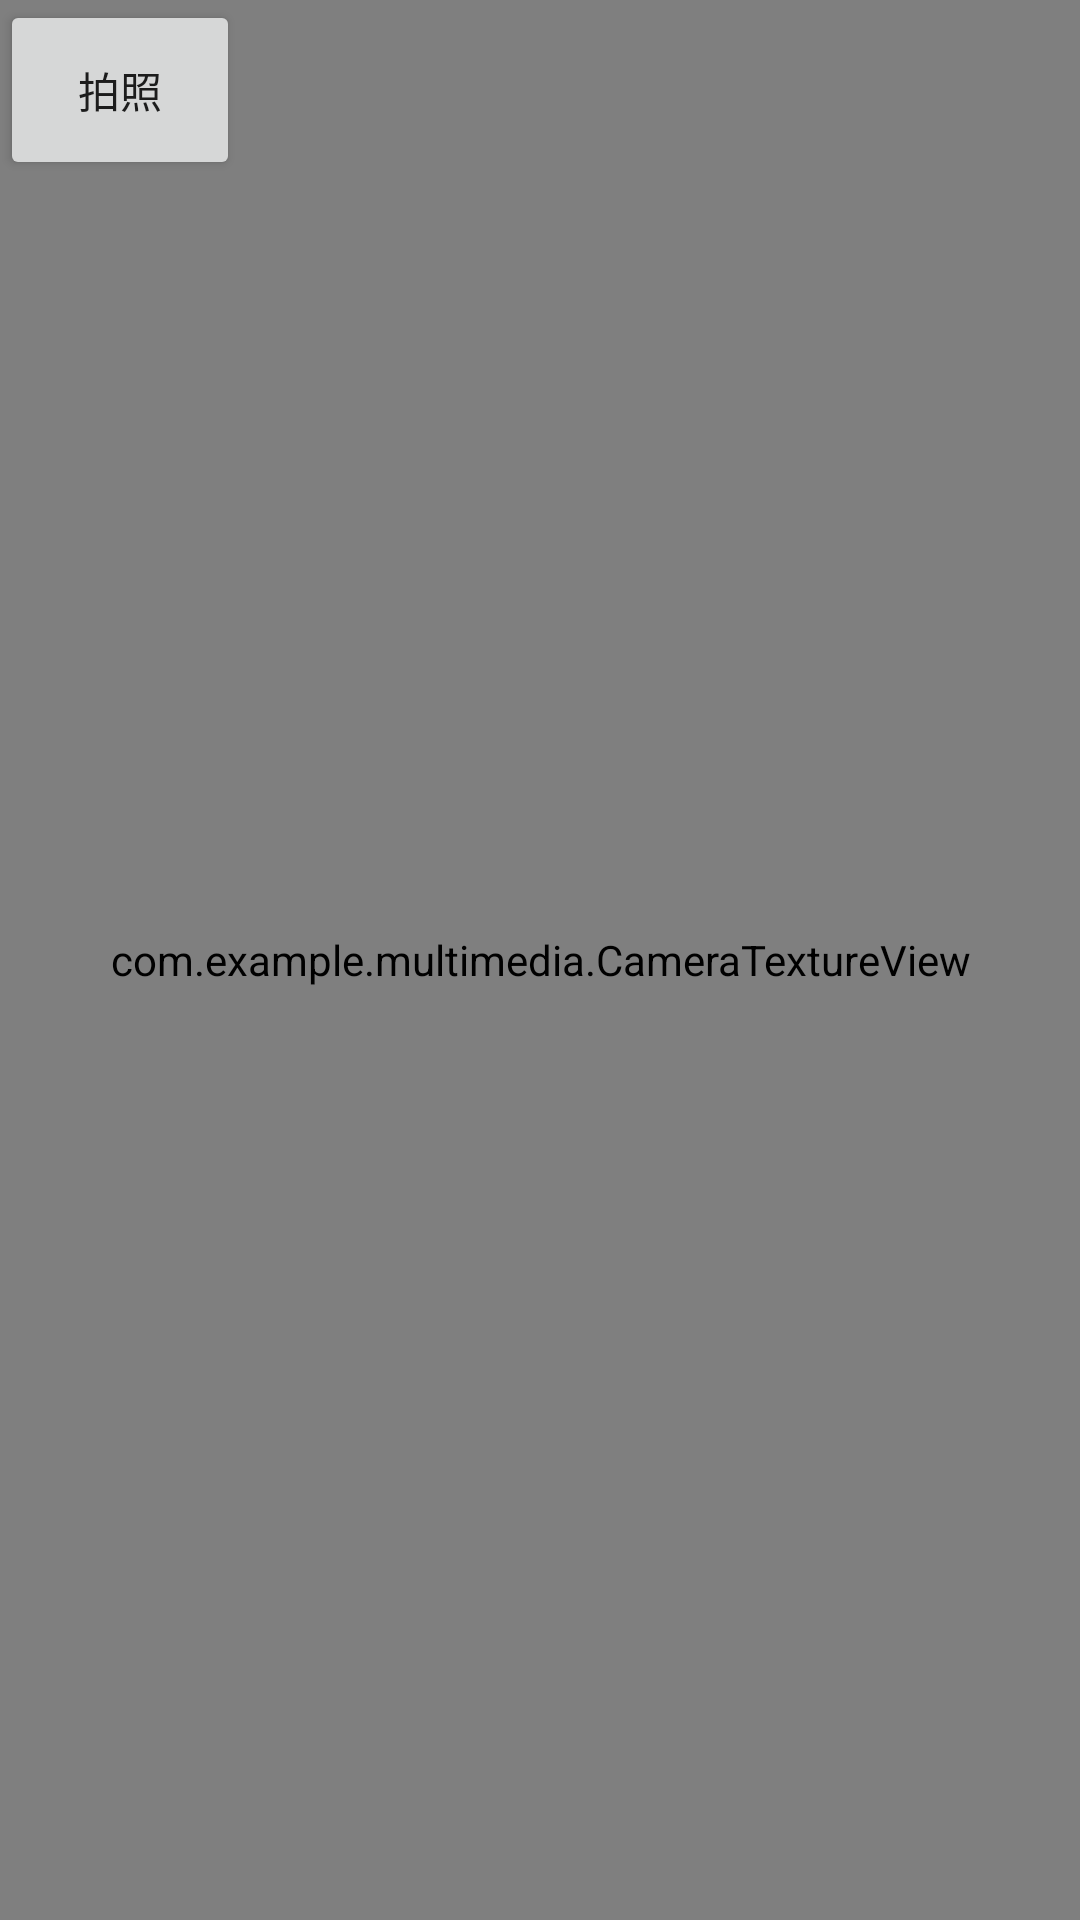

Android layout source for this screen:
<!-- AndroidManifest.xml: application theme Theme.MultiMedia -->
<!-- res/layout/activity_gl_camera_pic.xml -->
<?xml version="1.0" encoding="utf-8"?>

<RelativeLayout xmlns:android="http://schemas.android.com/apk/res/android"
    xmlns:app="http://schemas.android.com/apk/res-auto"
    xmlns:tools="http://schemas.android.com/tools"
    android:layout_width="match_parent"
    android:layout_height="match_parent"
    tools:context=".MainActivity">

    <Button
        android:layout_width="80dp"
        android:layout_height="60dp"
        android:id="@+id/shot"
        android:text="拍照"/>

    <com.example.multimedia.CameraTextureView
        android:layout_width="match_parent"
        android:layout_height="match_parent"
        android:id="@+id/texture_view"/>
</RelativeLayout>
<!-- resources referenced by this layout -->
<resources>
  <style name="Theme.MultiMedia" parent="Theme.MaterialComponents.DayNight.DarkActionBar">
          
          <item name="colorPrimary">@color/purple_500</item>
          <item name="colorPrimaryVariant">@color/purple_700</item>
          <item name="colorOnPrimary">@color/white</item>
          
          <item name="colorSecondary">@color/teal_200</item>
          <item name="colorSecondaryVariant">@color/teal_700</item>
          <item name="colorOnSecondary">@color/black</item>
          
          <item name="android:statusBarColor" tools:targetApi="l">?attr/colorPrimaryVariant</item>
          
      </style>
  <!-- not gathered from this repository: default colours our renderer supplied (Android Studio template values) -->
  <color name="purple_500">#FF6200EE</color>
  <color name="purple_700">#FF3700B3</color>
  <color name="teal_200">#FF03DAC5</color>
  <color name="teal_700">#FF018786</color>
  <color name="black">#FF000000</color>
  <color name="white">#FFFFFFFF</color>
</resources>
